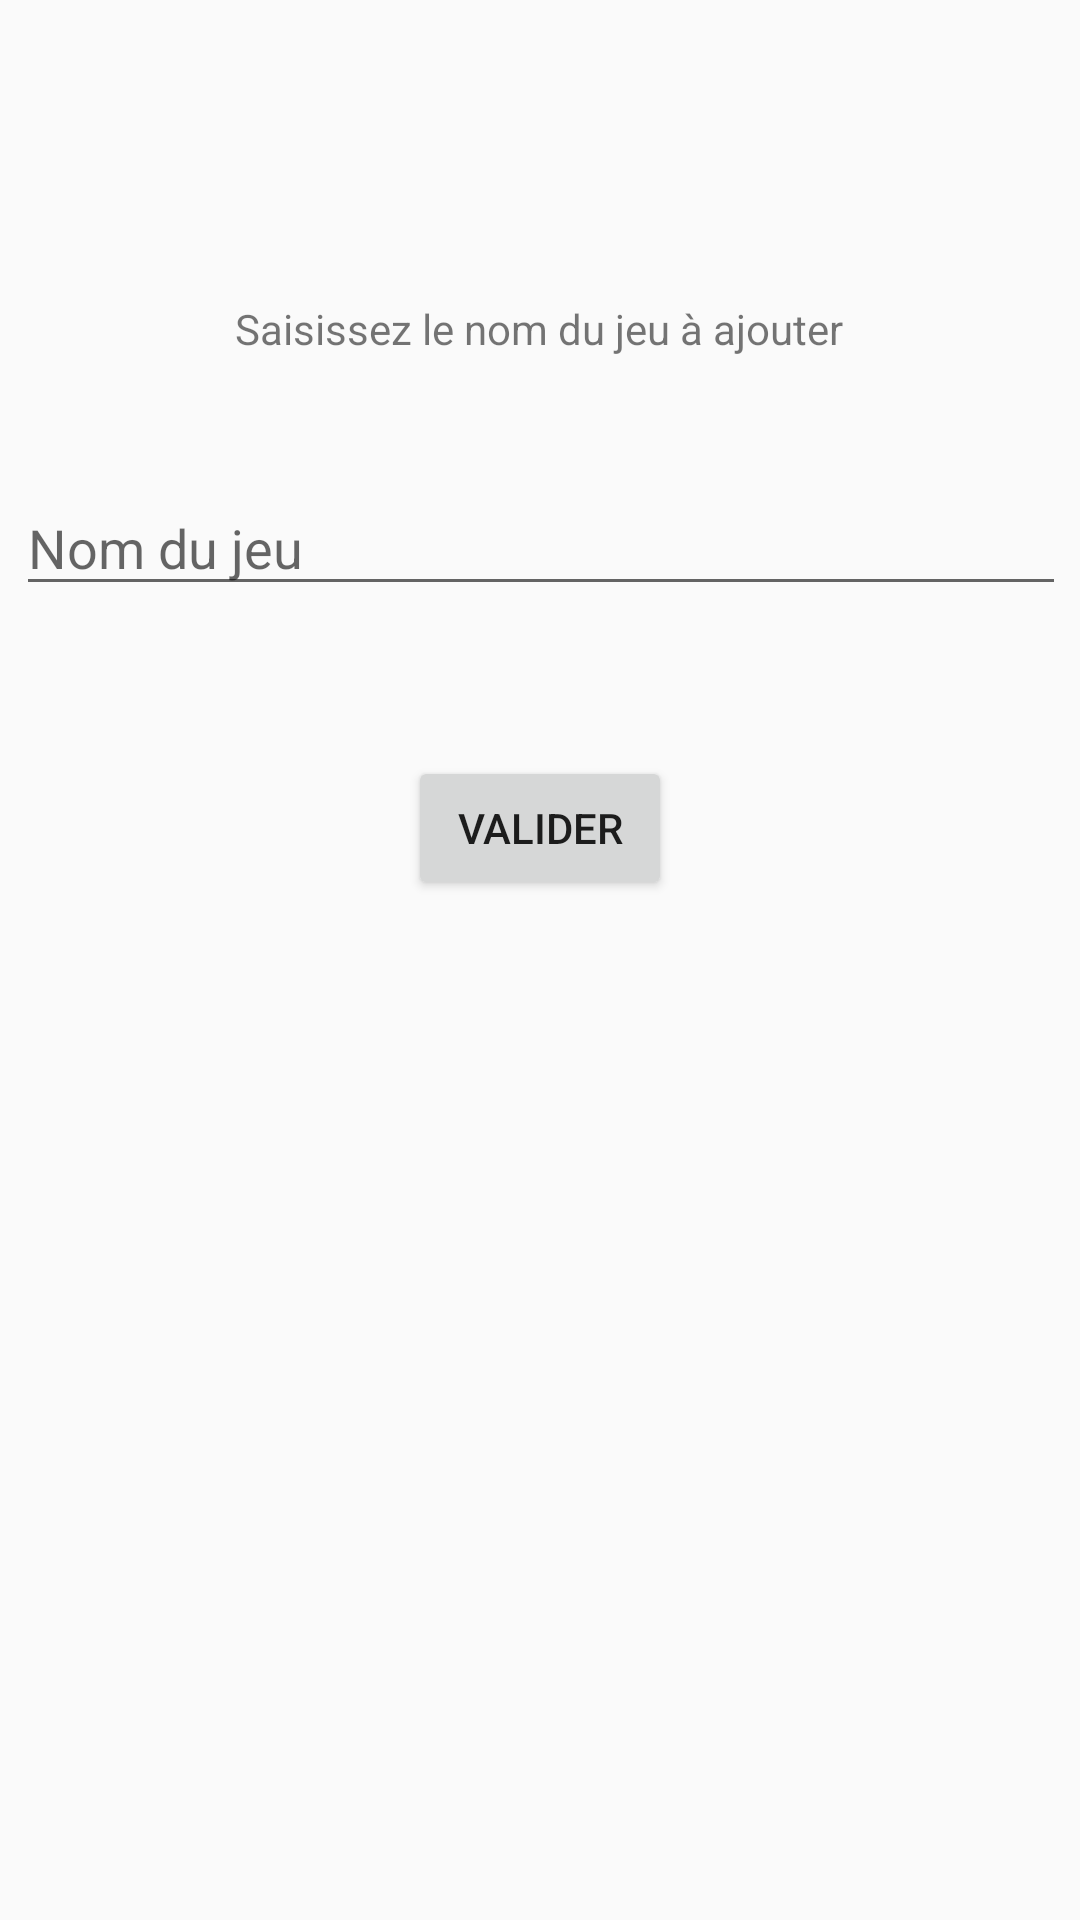

The Android layout XML behind this screen, and the referenced resources:
<!-- AndroidManifest.xml: application theme AppTheme -->
<!-- res/layout/activity_nouveau_jeu.xml -->
<?xml version="1.0" encoding="utf-8"?>
<androidx.constraintlayout.widget.ConstraintLayout xmlns:android="http://schemas.android.com/apk/res/android"
    xmlns:app="http://schemas.android.com/apk/res-auto"
    xmlns:tools="http://schemas.android.com/tools"
    android:id="@+id/linearLayout"
    android:layout_width="match_parent"
    android:layout_height="match_parent"
    tools:context=".NouveauJeu">

    <TextView
        android:id="@+id/textView3"
        android:layout_width="wrap_content"
        android:layout_height="wrap_content"
        android:layout_marginTop="100dp"
        android:text="@string/Saisie"
        app:layout_constraintEnd_toEndOf="parent"
        app:layout_constraintHorizontal_bias="0.497"
        app:layout_constraintStart_toStartOf="parent"
        app:layout_constraintTop_toTopOf="parent" />

    <com.google.android.material.textfield.TextInputLayout
        android:id="@+id/textInputLayout"
        android:layout_width="409dp"
        android:layout_height="wrap_content"
        android:layout_marginTop="32dp"
        app:layout_constraintEnd_toEndOf="parent"
        app:layout_constraintStart_toStartOf="parent"
        app:layout_constraintTop_toBottomOf="@+id/textView3">

        <com.google.android.material.textfield.TextInputEditText
            android:id="@+id/textInputNomDuJeu"
            android:layout_width="350dp"
            android:layout_height="40dp"
            android:layout_gravity="center"
            android:hint="@string/nom_du_jeu" />
    </com.google.android.material.textfield.TextInputLayout>

    <Button
        android:id="@+id/button2"
        android:layout_width="wrap_content"
        android:layout_height="wrap_content"
        android:layout_marginTop="50dp"
        android:onClick="sendMessage"
        android:text="@string/valider_nom_jeu"
        app:layout_constraintEnd_toEndOf="parent"
        app:layout_constraintStart_toStartOf="parent"
        app:layout_constraintTop_toBottomOf="@+id/textInputLayout" />

</androidx.constraintlayout.widget.ConstraintLayout>
<!-- resources referenced by this layout -->
<resources>
  <string name="Saisie" translatable="false">Saisissez le nom du jeu à ajouter</string>
  <string name="nom_du_jeu" translatable="false">Nom du jeu</string>
  <string name="valider_nom_jeu" translatable="false">Valider</string>
  <style name="AppTheme" parent="Theme.AppCompat.DayNight.DarkActionBar">
          
          <item name="colorPrimary">@color/colorPrimary</item>
          <item name="colorPrimaryDark">@color/colorPrimaryDark</item>
          <item name="colorAccent">@color/colorAccent</item>
      </style>
  <color name="colorPrimary">#6200EE</color>
  <color name="colorPrimaryDark">#3700B3</color>
  <color name="colorAccent">#03DAC5</color>
</resources>
